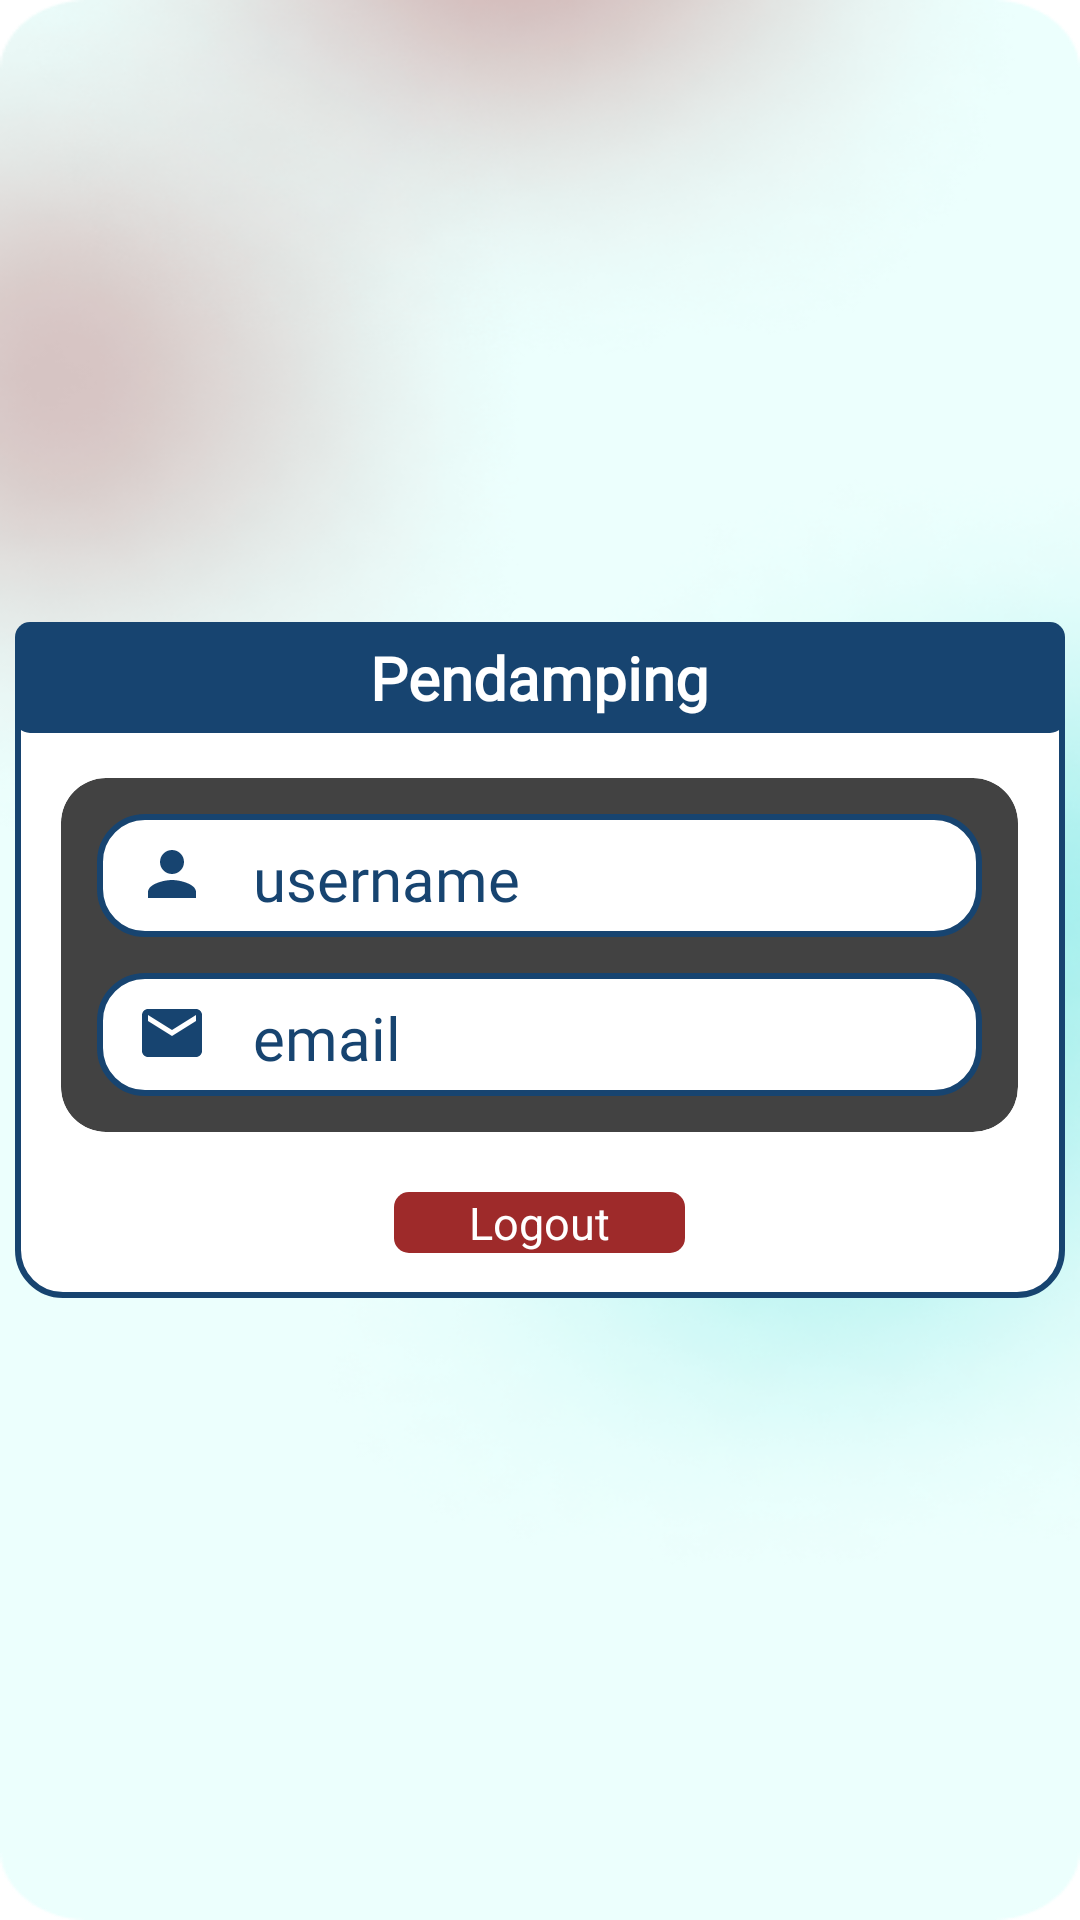

Android layout source for this screen:
<!-- AndroidManifest.xml: application theme Theme.MyApplication -->
<!-- res/layout/profile_page_pendamping.xml -->
<?xml version="1.0" encoding="utf-8"?>
<RelativeLayout xmlns:android="http://schemas.android.com/apk/res/android"
    xmlns:tools="http://schemas.android.com/tools"
    android:layout_width="match_parent"
    android:layout_height="match_parent"
    xmlns:app="http://schemas.android.com/apk/res-auto"
    android:background="@drawable/main_background"
    tools:context=".ProfilePagePendamping">

    <RelativeLayout
        android:layout_width="350dp"
        android:layout_height="wrap_content"
        android:layout_centerInParent="true"
        android:paddingBottom="15dp"
        android:background="@drawable/white_box">

    <RelativeLayout
        android:id="@+id/jenis_akun_container"
        android:layout_width="match_parent"
        android:layout_height="wrap_content"
        android:backgroundTint="@color/bluer"
        android:background="@drawable/button_background"
        android:layout_centerHorizontal="true">

        <TextView
            android:layout_marginTop="10dp"
            android:layout_centerInParent="true"
            android:layout_width="wrap_content"
            android:layout_height="wrap_content"
            android:text="Pendamping"
            android:textSize="20sp"
            android:fontFamily="@font/capriola"
            android:textStyle="bold"
            android:textColor="@color/white"/>
    </RelativeLayout>
    
    <androidx.cardview.widget.CardView
        android:layout_below="@+id/jenis_akun_container"
        android:id="@+id/info_akun_container"
        android:layout_width="wrap_content"
        android:layout_height="wrap_content"
        android:layout_centerHorizontal="true"
        android:layout_marginTop="15dp"
        app:cardCornerRadius="15dp"
        android:layout_marginBottom="20dp">

        <RelativeLayout
            android:layout_width="wrap_content"
            android:layout_height="wrap_content">

        <FrameLayout
            android:id="@+id/username_container"
            android:layout_width="wrap_content"
            android:layout_height="wrap_content"
            android:layout_margin="12dp"
            android:layout_gravity="center_horizontal">

            <ImageView
                android:layout_width="295dp"
                android:layout_height="41dp"
                android:background="@drawable/white_box"/>

            <ImageView
                android:layout_width="wrap_content"
                android:layout_height="wrap_content"
                android:layout_marginTop="8dp"
                android:layout_marginLeft="13dp"
                android:background="@drawable/baseline_person_24"/>

            <TextView
                android:id="@+id/username_profile"
                android:layout_width="wrap_content"
                android:layout_height="wrap_content"
                android:layout_marginTop="8dp"
                android:layout_marginLeft="52dp"
                android:hint="username"
                android:fontFamily="@font/capriola"
                android:textSize="20sp"
                android:textColor="@color/bluer"/>

        </FrameLayout>

        <FrameLayout
            android:layout_below="@id/username_container"
            android:id="@+id/email_container"
            android:layout_width="wrap_content"
            android:layout_height="wrap_content"
            android:layout_centerInParent="true"
            android:layout_marginBottom="12dp">

            <ImageView
                android:layout_width="295dp"
                android:layout_height="41dp"
                android:background="@drawable/white_box"/>

            <ImageView
                android:layout_width="wrap_content"
                android:layout_height="wrap_content"
                android:layout_marginTop="8dp"
                android:layout_marginLeft="13dp"
                android:background="@drawable/baseline_email_24"/>

            <TextView
                android:id="@+id/email_profile"
                android:layout_width="wrap_content"
                android:layout_height="wrap_content"
                android:layout_marginTop="8dp"
                android:layout_marginLeft="52dp"
                android:hint="email"
                android:fontFamily="@font/capriola"
                android:textSize="20sp"
                android:textColor="@color/bluer"/>

        </FrameLayout>


        </RelativeLayout>

    </androidx.cardview.widget.CardView>

    <RelativeLayout
        android:layout_below="@+id/info_akun_container"
        android:layout_width="wrap_content"
        android:layout_height="wrap_content"
        android:layout_centerVertical="true"
        android:layout_centerHorizontal="true">

        <Button
            android:id="@+id/btnLogout"
            android:paddingStart="25dp"
            android:paddingEnd="25dp"
            android:layout_width="wrap_content"
            android:layout_height="wrap_content"
            android:text="Logout"
            android:textSize="15sp"
            android:textColor="@color/white"
            android:background="@drawable/button_background"
            android:backgroundTint="@color/dark_red"/>

    </RelativeLayout>

    </RelativeLayout>


</RelativeLayout>
<!-- resources referenced by this layout -->
<resources>
  <color name="bluer">#174470</color>
  <color name="dark_red">#9E2A2A</color>
  <color name="white">#FFFFFFFF</color>
  <!-- drawable baseline_email_24 (drawable) -->
  <vector xmlns:android="http://schemas.android.com/apk/res/android" android:height="24dp" android:tint="#174470" android:viewportHeight="24" android:viewportWidth="24" android:width="24dp">
        
      <path android:fillColor="@android:color/white" android:pathData="M20,4L4,4c-1.1,0 -1.99,0.9 -1.99,2L2,18c0,1.1 0.9,2 2,2h16c1.1,0 2,-0.9 2,-2L22,6c0,-1.1 -0.9,-2 -2,-2zM20,8l-8,5 -8,-5L4,6l8,5 8,-5v2z"/>
      
  </vector>
  <!-- drawable baseline_person_24 (drawable) -->
  <vector xmlns:android="http://schemas.android.com/apk/res/android" android:height="24dp" android:tint="#174470" android:viewportHeight="24" android:viewportWidth="24" android:width="24dp">
        
      <path android:fillColor="@android:color/white" android:pathData="M12,12c2.21,0 4,-1.79 4,-4s-1.79,-4 -4,-4 -4,1.79 -4,4 1.79,4 4,4zM12,14c-2.67,0 -8,1.34 -8,4v2h16v-2c0,-2.66 -5.33,-4 -8,-4z"/>
      
  </vector>
  <!-- drawable button_background (drawable) -->
  <?xml version="1.0" encoding="utf-8"?>
  <shape xmlns:android="http://schemas.android.com/apk/res/android">
      <solid android:color="@color/dark_blue"/>
      <corners android:radius="5dp"/>
  </shape>
  <!-- drawable main_background: png bitmap (drawable, 141511 bytes) -->
  <!-- drawable white_box (drawable) -->
  <?xml version="1.0" encoding="utf-8"?>
  <shape xmlns:android="http://schemas.android.com/apk/res/android">
      <corners android:radius="15dp" />
      <stroke
          android:width="2dp"
          android:color="@color/bluer" />
      <solid android:color="@android:color/white" />
  </shape>
  <color name="dark_blue">#125872</color>
</resources>
